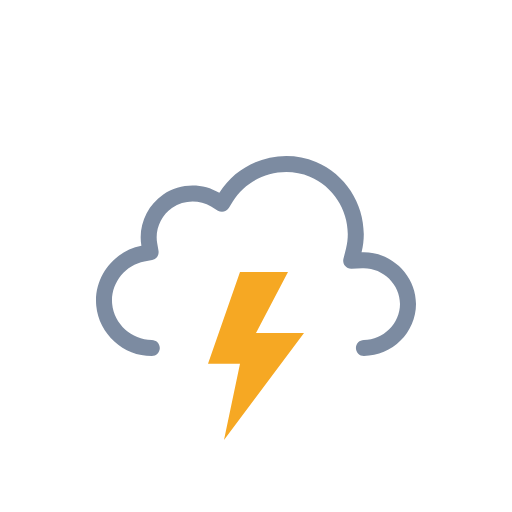
t = 0.00 s
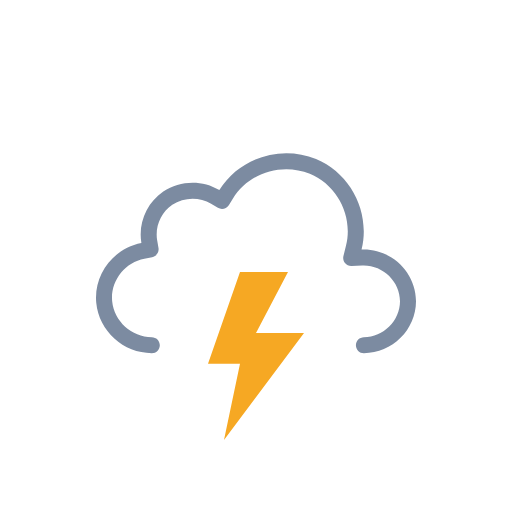
t = 0.50 s
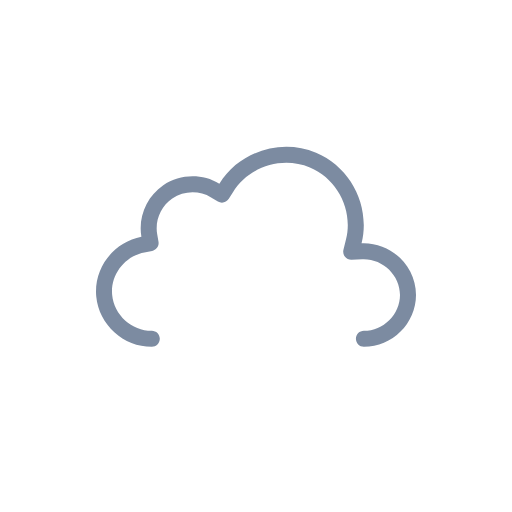
t = 1.00 s
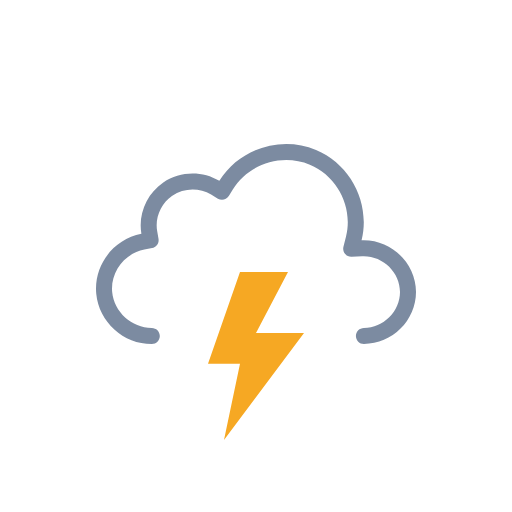
t = 1.50 s
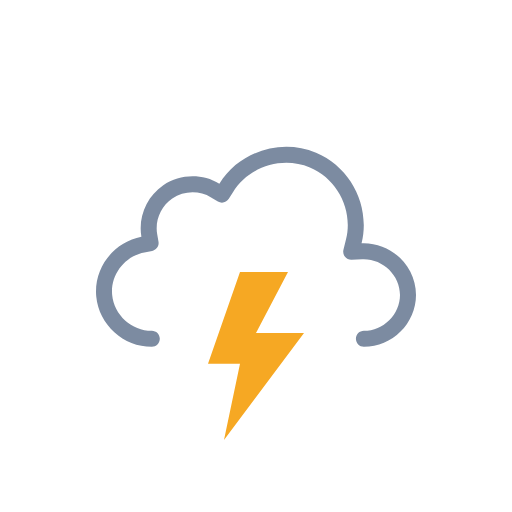
t = 2.00 s
t = 2.50 s: frame unchanged from t = 0.50 s, image omitted

The animated SVG that drew these frames (rendered in a browser with its animation timeline set to each time). Animation: 1 SMIL element (animateTransform=1), 1 CSS @keyframes rule; one cycle of 3.00 s, repeats indefinitely.

<svg xmlns="http://www.w3.org/2000/svg" viewBox="0 0 128 128" fill="none">
<style>
@keyframes k0 { 0% { opacity: 1 } 25% { opacity: 1 } 33% { opacity: 0 } 42% { opacity: 1 } 50% { opacity: 0 } 57% { opacity: 1 } 63% { opacity: 0 } 67% { opacity: 1 } 100% { opacity: 1 } }
.k0 { animation: k0 2s linear infinite }
</style><g id="thunderstorms" clip-path="url(#clip0_2045_29104)">
<g id="Sky">
<g id="Clouds">
<g id="Cloud">
<path id="Cloud_2" fill-rule="evenodd" clip-rule="evenodd" d="M54.8373 48.2115C59.8275 40.138 70.2649 36.824 79.0086 40.4823C87.7417 44.136 92.6838 53.8827 90.3887 63.0856C97.6829 62.7671 104 68.7067 104 76.0281C104 83.1158 98.0477 89 90.9768 89C89.8723 89 88.9768 88.104 88.9768 86.9986C88.9768 85.8933 89.8723 84.9973 90.9768 84.9973C95.8639 84.9973 100 80.8799 100 76.0281C100 71.0262 95.6223 66.8637 90.5631 67.0846L87.8867 67.2014C87.2563 67.229 86.6498 66.9571 86.2506 66.4681C85.8514 65.979 85.7063 65.3301 85.8591 64.7174L86.5077 62.1165C88.3203 54.8484 84.3911 47.0727 77.4657 44.1752C70.525 41.2713 62.1887 43.9272 58.2391 50.3171L57.2005 51.9975C56.6247 52.9291 55.4075 53.2244 54.4693 52.6602L52.7768 51.6424C49.8118 49.8592 45.932 49.9664 43.0711 51.9105C40.2209 53.8474 38.7098 57.3922 39.2919 60.7745L39.626 62.7154C39.8114 63.7924 39.0992 64.819 38.0261 65.0218L36.0922 65.3872C31.1423 66.3225 27.5725 71.0441 28.0438 76.0307C28.5154 81.0207 32.9101 84.9983 37.9521 84.9973C39.0566 84.997 39.9522 85.8929 39.9525 86.9982C39.9527 88.1035 39.0575 88.9998 37.9529 89C30.8696 89.0015 24.7296 83.4755 24.0615 76.4076C23.3937 69.3412 28.3908 62.7689 35.35 61.454C34.4998 56.5148 36.6829 51.4131 40.824 48.5991C44.9753 45.7781 50.5364 45.625 54.8373 48.2115Z" fill="#7C8BA1" />
</g>
<animateTransform attributeName="transform" type="translate" values="0 0;0 -0.0933;0 -0.3875;0 -0.8783;0 -1.5;0 -2.1217;0 -2.6125;0 -2.9067;0 -3;0 -2.9067;0 -2.6125;0 -2.1217;0 -1.5;0 -0.8783;0 -0.3875;0 -0.0933;0 0" dur="3s" repeatCount="indefinite" calcMode="linear" /></g>
</g>
<g id="Lightning">
<path id="Lightning Bolt" d="M60.0003 68L52 90.9092H60.0003L55.9995 110L76 83.2728H63.9996L71.9999 68H60.0003Z" fill="#F6A823" class="k0" />
</g>
</g>
<defs>
<clipPath id="clip0_2045_29104">
<rect width="128" height="128" fill="white" />
</clipPath>
</defs>
</svg>
